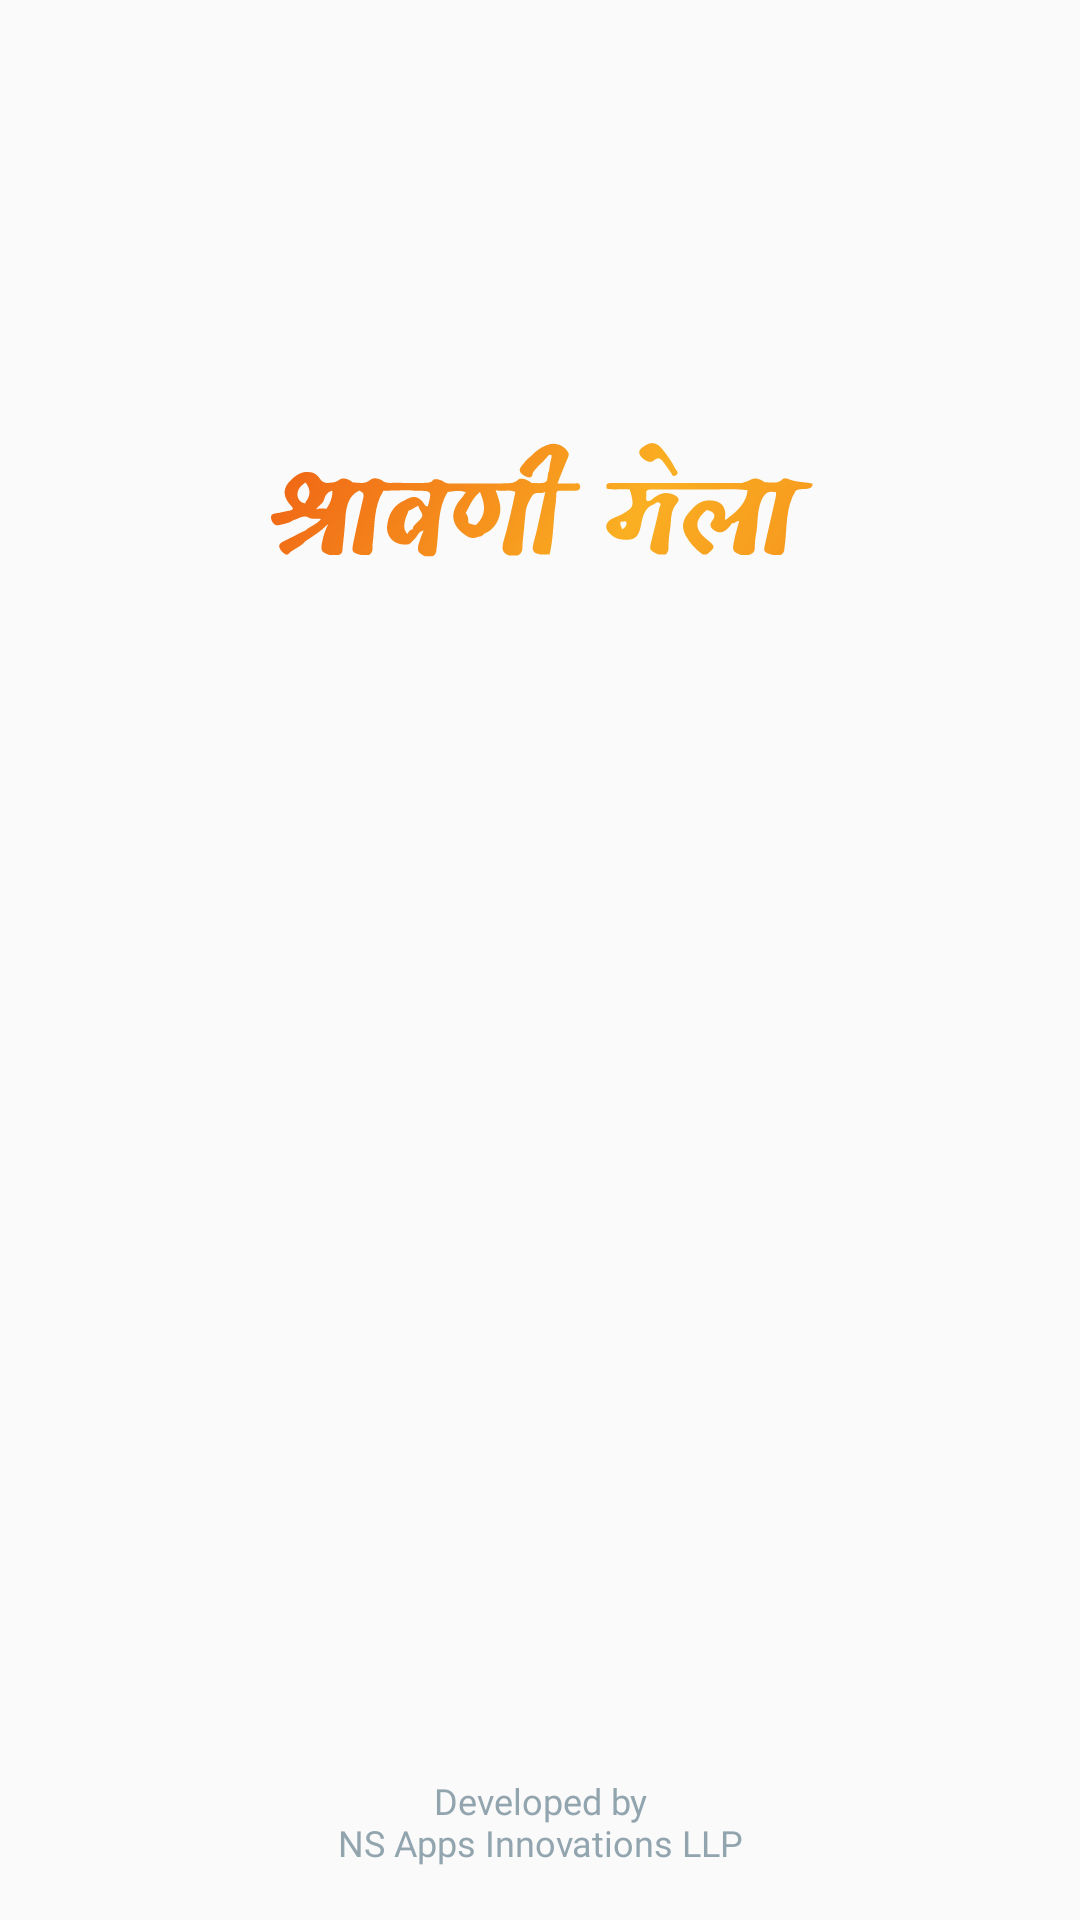

Reconstruct the res/layout file that produces this screen, plus the resources it refers to.
<!-- AndroidManifest.xml: application theme AppTheme -->
<!-- res/layout/activity_intro.xml -->
<?xml version="1.0" encoding="utf-8"?>
<androidx.constraintlayout.widget.ConstraintLayout xmlns:android="http://schemas.android.com/apk/res/android"
    xmlns:app="http://schemas.android.com/apk/res-auto"
    xmlns:tools="http://schemas.android.com/tools"
    android:layout_width="match_parent"
    android:layout_height="match_parent"
    tools:context=".Intro">

    <LinearLayout
        android:layout_width="0dp"
        android:layout_height="0dp"
        android:layout_marginStart="32dp"
        android:layout_marginEnd="32dp"
        android:gravity="center_horizontal|top"
        android:orientation="vertical"
        app:layout_constraintBottom_toTopOf="@+id/textView22"
        app:layout_constraintEnd_toEndOf="parent"
        app:layout_constraintStart_toStartOf="parent"
        app:layout_constraintTop_toBottomOf="@+id/linearLayout2">

        <TextView
            android:id="@+id/t4"
            android:layout_width="wrap_content"
            android:layout_height="wrap_content"
            android:layout_marginStart="8dp"
            android:layout_marginEnd="8dp"
            android:fontFamily="@font/sofia_regular"
            android:text="@string/welcome_note"
            android:textAlignment="center"
            android:textColor="@color/navy_blue_light"
            android:textSize="16sp"
            android:visibility="invisible" />
    </LinearLayout>

    <LinearLayout
        android:layout_width="match_parent"
        android:layout_height="match_parent"
        android:gravity="center"
        android:orientation="vertical"
        app:layout_constraintBottom_toBottomOf="parent"
        app:layout_constraintEnd_toEndOf="parent"
        app:layout_constraintStart_toStartOf="parent"
        app:layout_constraintTop_toTopOf="parent">

        <ImageView
            android:id="@+id/imageView"
            android:layout_width="wrap_content"
            android:layout_height="wrap_content"
            android:visibility="invisible"
            app:srcCompat="@drawable/bg_damru" />
    </LinearLayout>

    <LinearLayout
        android:id="@+id/linearLayout2"
        android:layout_width="match_parent"
        android:layout_height="250dp"
        android:gravity="center"
        android:orientation="vertical"
        app:layout_constraintBottom_toBottomOf="parent"
        app:layout_constraintEnd_toEndOf="parent"
        app:layout_constraintStart_toStartOf="parent"
        app:layout_constraintTop_toTopOf="parent">

        <ImageView
            android:id="@+id/damru"
            android:layout_width="wrap_content"
            android:layout_height="wrap_content"
            android:layout_marginStart="12dp"
            android:layout_marginTop="40dp"
            android:visibility="invisible"
            app:srcCompat="@drawable/damru" />
    </LinearLayout>

    <LinearLayout
        android:layout_width="match_parent"
        android:layout_height="0dp"
        android:layout_marginStart="16dp"
        android:gravity="bottom|center_horizontal"
        android:orientation="vertical"
        app:layout_constraintBottom_toTopOf="@+id/linearLayout2"
        app:layout_constraintEnd_toEndOf="parent"
        app:layout_constraintStart_toStartOf="parent"
        app:layout_constraintTop_toTopOf="parent">

        <ImageView
            android:id="@+id/imageView14"
            android:layout_width="200dp"
            android:layout_height="54dp"
            android:scaleType="centerCrop"
            app:srcCompat="@drawable/ic_title" />

        <TextView
            android:id="@+id/textView7"
            android:layout_width="wrap_content"
            android:layout_height="wrap_content"
            android:layout_marginStart="8dp"
            android:layout_marginEnd="8dp"
            android:layout_marginBottom="60dp"
            android:fontFamily="@font/bree_serif"
            android:text="@string/app_name_Display"
            android:textAlignment="center"
            android:textColor="@color/orange"
            android:textSize="24sp"
            android:visibility="gone" />

    </LinearLayout>

    <TextView
        android:id="@+id/textView22"
        android:layout_width="0dp"
        android:layout_height="40dp"
        android:layout_marginStart="16dp"
        android:layout_marginEnd="16dp"
        android:layout_marginBottom="8dp"
        android:alpha="0.8"
        android:fontFamily="@font/sofia_regular"
        android:text="@string/developed_by"
        android:textAlignment="center"
        android:textColor="@color/blue_grey_400"
        android:textSize="12sp"
        app:layout_constraintBottom_toBottomOf="parent"
        app:layout_constraintEnd_toEndOf="parent"
        app:layout_constraintStart_toStartOf="parent" />

</androidx.constraintlayout.widget.ConstraintLayout>
<!-- resources referenced by this layout -->
<resources>
  <color name="blue_grey_400">#78909C</color>
  <color name="navy_blue_light">#7B7F9B</color>
  <color name="orange">#E46D47</color>
  <!-- drawable bg_damru: png bitmap (drawable, 48863 bytes) -->
  <!-- drawable damru: png bitmap (drawable, 43201 bytes) -->
  <!-- drawable ic_title: vector/xml drawable (drawable, 7899 chars, omitted) -->
  <string name="app_name_Display">Shravani Mela\nBhagalpur 2024</string>
  <string name="developed_by">Developed by\nNS Apps Innovations LLP</string>
  <string name="welcome_note">Bhagalpur Administration welcomes you to Shravani mela 2024 celebrating from 22nd July. This app is dedicated towards pilgrims safe and comfortable journey to Baba Dham.</string>
  <style name="AppTheme" parent="Theme.AppCompat.Light.NoActionBar">
          
          <item name="colorPrimary">@color/colorPrimary</item>
          <item name="colorPrimaryDark">@color/colorPrimaryDark</item>
          <item name="colorAccent">@color/colorAccent</item>
      </style>
  <color name="colorPrimary">#6200EE</color>
  <color name="colorPrimaryDark">#5444B1</color>
  <color name="colorAccent">#03DAC5</color>
</resources>
